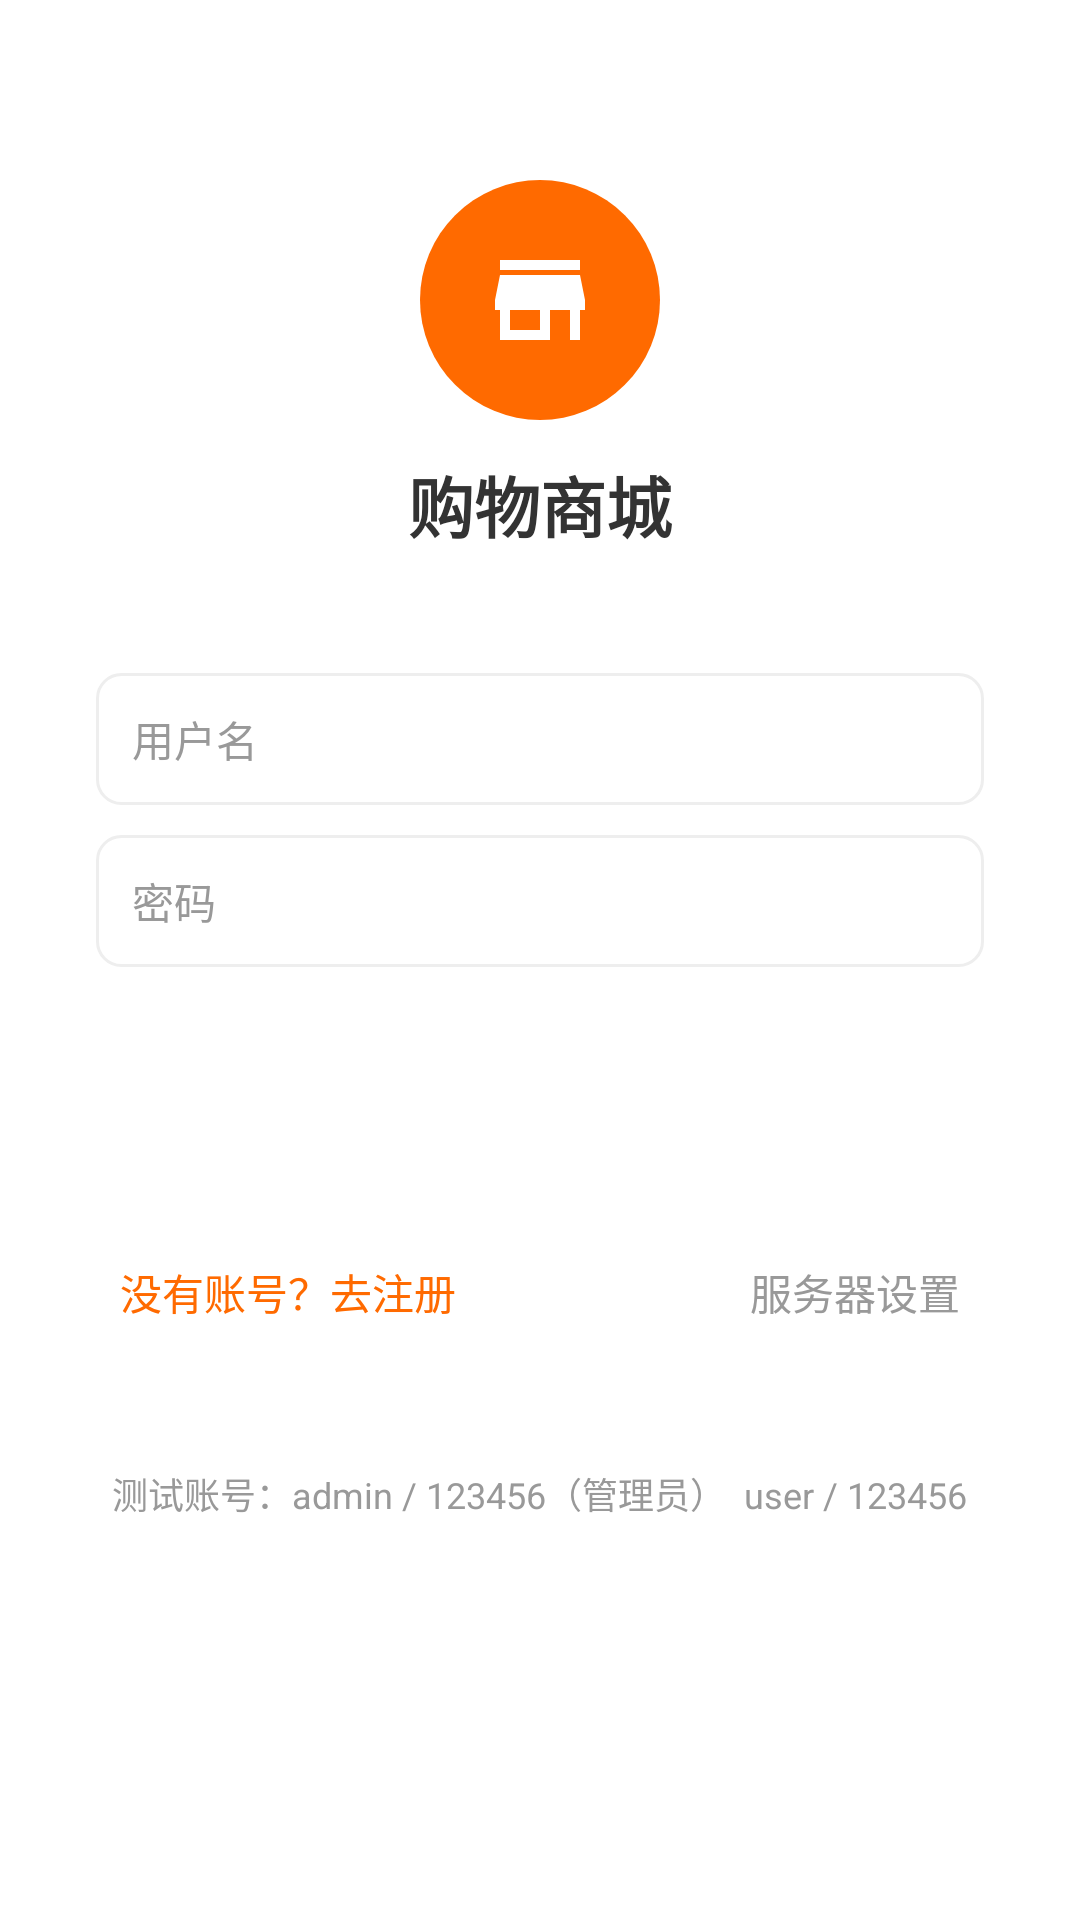

The Android layout XML behind this screen, and the referenced resources:
<!-- AndroidManifest.xml: application theme Theme.ShopApp -->
<!-- res/layout/activity_login.xml -->
<?xml version="1.0" encoding="utf-8"?>
<ScrollView xmlns:android="http://schemas.android.com/apk/res/android"
    android:layout_width="match_parent"
    android:layout_height="match_parent"
    android:background="@color/white"
    android:fillViewport="true">

    <LinearLayout
        android:layout_width="match_parent"
        android:layout_height="wrap_content"
        android:gravity="center_horizontal"
        android:orientation="vertical"
        android:paddingLeft="32dp"
        android:paddingTop="60dp"
        android:paddingRight="32dp"
        android:paddingBottom="32dp">

        <ImageView
            android:layout_width="80dp"
            android:layout_height="80dp"
            android:contentDescription="@string/app_name"
            android:src="@drawable/ic_launcher" />

        <TextView
            android:layout_width="wrap_content"
            android:layout_height="wrap_content"
            android:layout_marginTop="12dp"
            android:text="@string/app_name"
            android:textColor="@color/text_primary"
            android:textSize="22sp"
            android:textStyle="bold" />

        <EditText
            android:id="@+id/et_username"
            style="@style/FormEditText"
            android:layout_marginTop="40dp"
            android:hint="用户名"
            android:inputType="text"
            android:maxLength="20" />

        <EditText
            android:id="@+id/et_password"
            style="@style/FormEditText"
            android:hint="密码"
            android:inputType="textPassword"
            android:maxLength="20" />

        <Button
            android:id="@+id/btn_login"
            style="@style/PrimaryButton"
            android:layout_width="match_parent"
            android:layout_height="46dp"
            android:layout_marginTop="28dp"
            android:text="登 录" />

        <LinearLayout
            android:layout_width="match_parent"
            android:layout_height="wrap_content"
            android:layout_marginTop="16dp"
            android:orientation="horizontal">

            <TextView
                android:id="@+id/tv_register"
                android:layout_width="0dp"
                android:layout_height="wrap_content"
                android:layout_weight="1"
                android:padding="8dp"
                android:text="没有账号？去注册"
                android:textColor="@color/primary"
                android:textSize="14sp" />

            <TextView
                android:id="@+id/tv_server"
                android:layout_width="wrap_content"
                android:layout_height="wrap_content"
                android:padding="8dp"
                android:text="服务器设置"
                android:textColor="@color/text_hint"
                android:textSize="14sp" />
        </LinearLayout>

        <TextView
            android:layout_width="wrap_content"
            android:layout_height="wrap_content"
            android:layout_marginTop="40dp"
            android:text="测试账号：admin / 123456（管理员）  user / 123456"
            android:textColor="@color/text_hint"
            android:textSize="12sp" />
    </LinearLayout>
</ScrollView>
<!-- resources referenced by this layout -->
<resources>
  <color name="primary">#FF6A00</color>
  <color name="text_hint">#999999</color>
  <color name="text_primary">#333333</color>
  <color name="white">#FFFFFF</color>
  <!-- drawable ic_launcher (drawable) -->
  <?xml version="1.0" encoding="utf-8"?>
  <layer-list xmlns:android="http://schemas.android.com/apk/res/android">
      <item>
          <shape android:shape="oval">
              <solid android:color="@color/primary" />
          </shape>
      </item>
      <item
          android:bottom="12dp"
          android:left="12dp"
          android:right="12dp"
          android:top="12dp">
          <vector
              android:width="24dp"
              android:height="24dp"
              android:viewportWidth="24"
              android:viewportHeight="24"
              android:tint="#FFFFFF">
              <path
                  android:fillColor="#FF000000"
                  android:pathData="M20,4H4v2h16V4zM21,14v-2l-1,-5H4l-1,5v2h1v6h10v-6h4v6h2v-6h1zM12,18H6v-4h6v4z" />
          </vector>
      </item>
  </layer-list>
  <string name="app_name">购物商城</string>
  <style name="FormEditText">
          <item name="android:layout_width">match_parent</item>
          <item name="android:layout_height">44dp</item>
          <item name="android:background">@drawable/bg_input</item>
          <item name="android:paddingLeft">12dp</item>
          <item name="android:paddingRight">12dp</item>
          <item name="android:textSize">14sp</item>
          <item name="android:textColor">@color/text_primary</item>
          <item name="android:textColorHint">@color/text_hint</item>
          <item name="android:layout_marginTop">10dp</item>
      </style>
  <style name="PrimaryButton" parent="Widget.MaterialComponents.Button">
          <item name="backgroundTint">@color/primary</item>
          <item name="android:textColor">@color/white</item>
          <item name="cornerRadius">22dp</item>
          <item name="android:textSize">16sp</item>
          <item name="android:insetTop">0dp</item>
          <item name="android:insetBottom">0dp</item>
      </style>
  <style name="Theme.ShopApp" parent="Theme.MaterialComponents.Light.NoActionBar">
          <item name="colorPrimary">@color/primary</item>
          <item name="colorPrimaryVariant">@color/primary_dark</item>
          <item name="colorOnPrimary">@color/white</item>
          <item name="colorSecondary">@color/primary</item>
          <item name="colorOnSecondary">@color/white</item>
          <item name="android:statusBarColor">@color/primary_dark</item>
          <item name="android:windowBackground">@color/background</item>
          <item name="android:textColorPrimary">@color/text_primary</item>
          <item name="android:textColorSecondary">@color/text_secondary</item>
      </style>
  <!-- drawable bg_input (drawable) -->
  <?xml version="1.0" encoding="utf-8"?>
  <shape xmlns:android="http://schemas.android.com/apk/res/android" android:shape="rectangle">
      <solid android:color="@color/white" />
      <stroke android:width="1dp" android:color="@color/divider" />
      <corners android:radius="8dp" />
  </shape>
  <color name="primary_dark">#E85D00</color>
  <color name="background">#F5F5F5</color>
  <color name="text_secondary">#666666</color>
  <color name="divider">#EEEEEE</color>
</resources>
